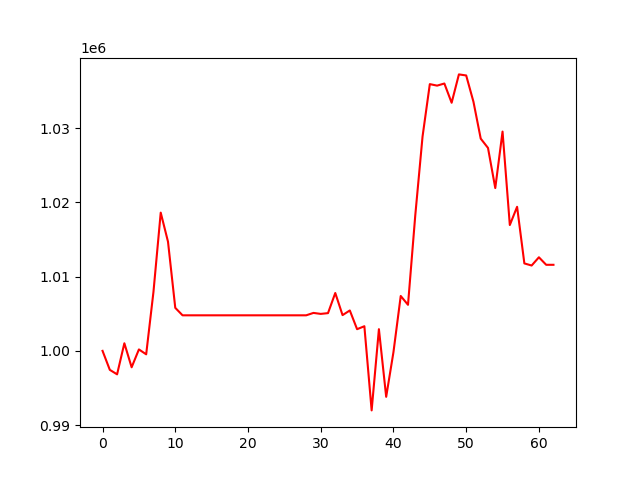

The table this chart was drawn from, first rows:
, 0
0, 1000000
1, 997445
2, 996840
3, 1001023
4, 997790
5, 1000195
6, 999535
7, 1007936
8, 1018616
9, 1014701
10, 1005794
11, 1004788
12, 1004788
13, 1004788
14, 1004788
15, 1004788
16, 1004788
17, 1004788
18, 1004788
19, 1004788
20, 1004788
21, 1004788
22, 1004788
23, 1004788
24, 1004788
25, 1004788
26, 1004788
27, 1004788
28, 1004788
29, 1005112
30, 1004980
31, 1005083
32, 1007794
33, 1004815
34, 1005443
35, 1002920
36, 1003319
37, 991984
38, 1002923
39, 993813
40, 999829
41, 1007393
42, 1006203
43, 1018253
44, 1028862
45, 1035923
46, 1035721
47, 1036005
48, 1033414
49, 1037232
50, 1037090
51, 1033547
52, 1028582
53, 1027330
54, 1021926
55, 1029534
56, 1016946
57, 1019402
58, 1011778
59, 1011495
... 3 more rows
